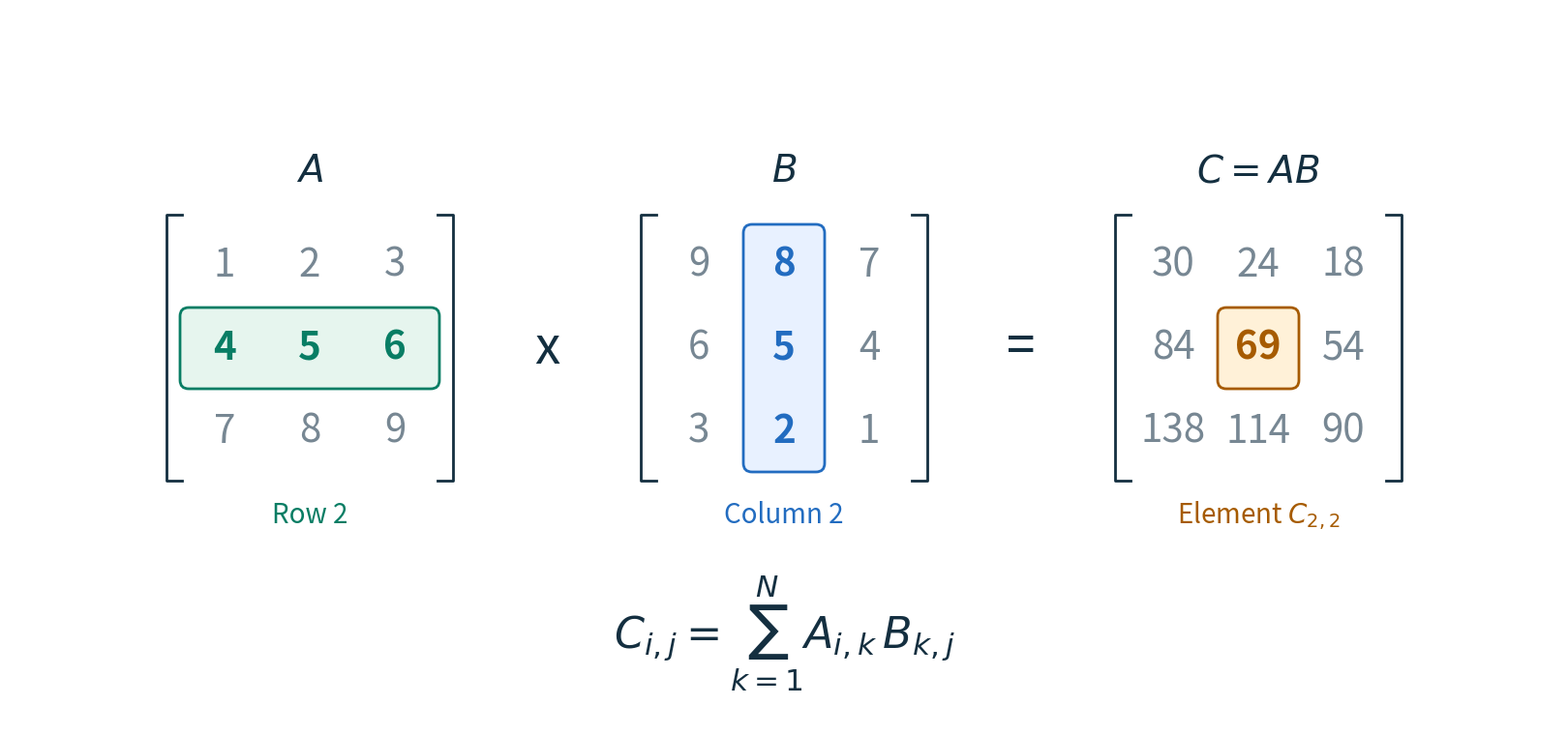

Generate this figure with matplotlib:
import numpy as np
import matplotlib.pyplot as plt
from matplotlib.patches import FancyBboxPatch

A = np.array([[1, 2, 3],
              [4, 5, 6],
              [7, 8, 9]])

B = np.array([[9, 8, 7],
              [6, 5, 4],
              [3, 2, 1]])

C = A @ B

GREEN = "#087D64"
BLUE = "#226CC0"
ORANGE = "#A65B00"
DARK = "#142F40"
GRAY = "#778793"

fig, ax = plt.subplots(figsize=(16, 7.4))
ax.set(xlim=(0, 16), ylim=(1.6, 9))
ax.axis("off")
fig.subplots_adjust(left=0, right=1, bottom=0, top=1)


def text(x, y, value, size=26, color=DARK, bold=False):
    ax.text(
        x, y, value,
        ha="center", va="center",
        fontsize=size, color=color,
        fontweight="bold" if bold else "normal"
    )


def draw_matrix(matrix, x, name, mode, color, background, label):
    # Highlight a row, column, or output element.
    regions = {
        "row":  (x - 1.32, 5.10, 2.64, 0.80),
        "col":  (x - 0.40, 4.24, 0.80, 2.52),
        "cell": (x - 0.40, 5.10, 0.80, 0.80),
    }

    left, bottom, width, height = regions[mode]
    ax.add_patch(FancyBboxPatch(
        (left, bottom), width, height,
        boxstyle="round,pad=0.02,rounding_size=0.09",
        facecolor=background, edgecolor=color, linewidth=2
    ))

    for row in range(3):
        for col in range(3):
            selected = (
                (mode == "row" and row == 1)
                or (mode == "col" and col == 1)
                or (mode == "cell" and row == col == 1)
            )

            text(
                x + (col - 1) * 0.88,
                6.36 - row * 0.86,
                str(matrix[row, col]),
                size=29,
                color=color if selected else GRAY,
                bold=selected
            )

    # Matrix brackets.
    for side in (-1, 1):
        bx = x + side * 1.48
        tip = bx - side * 0.16
        ax.plot(
            [tip, bx, bx, tip],
            [6.88, 6.88, 4.13, 4.13],
            color=DARK, linewidth=2
        )

    text(x, 7.33, name, size=28)
    text(x, 3.77, label, size=20, color=color)


# text(8, 8.35, "Row × Column = One Element", size=30, bold=True)

draw_matrix(A, 3.1, "$A$", "row",
            GREEN, "#E6F5EE", "Row 2")

draw_matrix(B, 8.0, "$B$", "col",
            BLUE, "#E8F1FF", "Column 2")

draw_matrix(C, 12.9, "$C = AB$", "cell",
            ORANGE, "#FFF1D8", r"Element $C_{2,2}$")

text(5.55, 5.50, "x", size=38)
text(10.45, 5.50, "=", size=38)

# Expand the dot product.
text(
    8, 2.55,
    r"$C_{i,j} = \sum_{k=1}^{N} A_{i,k}\,B_{k,j}$",
    size=32
)

plt.savefig("matrix_multiplication.png", dpi=180, facecolor="white")
plt.show()
